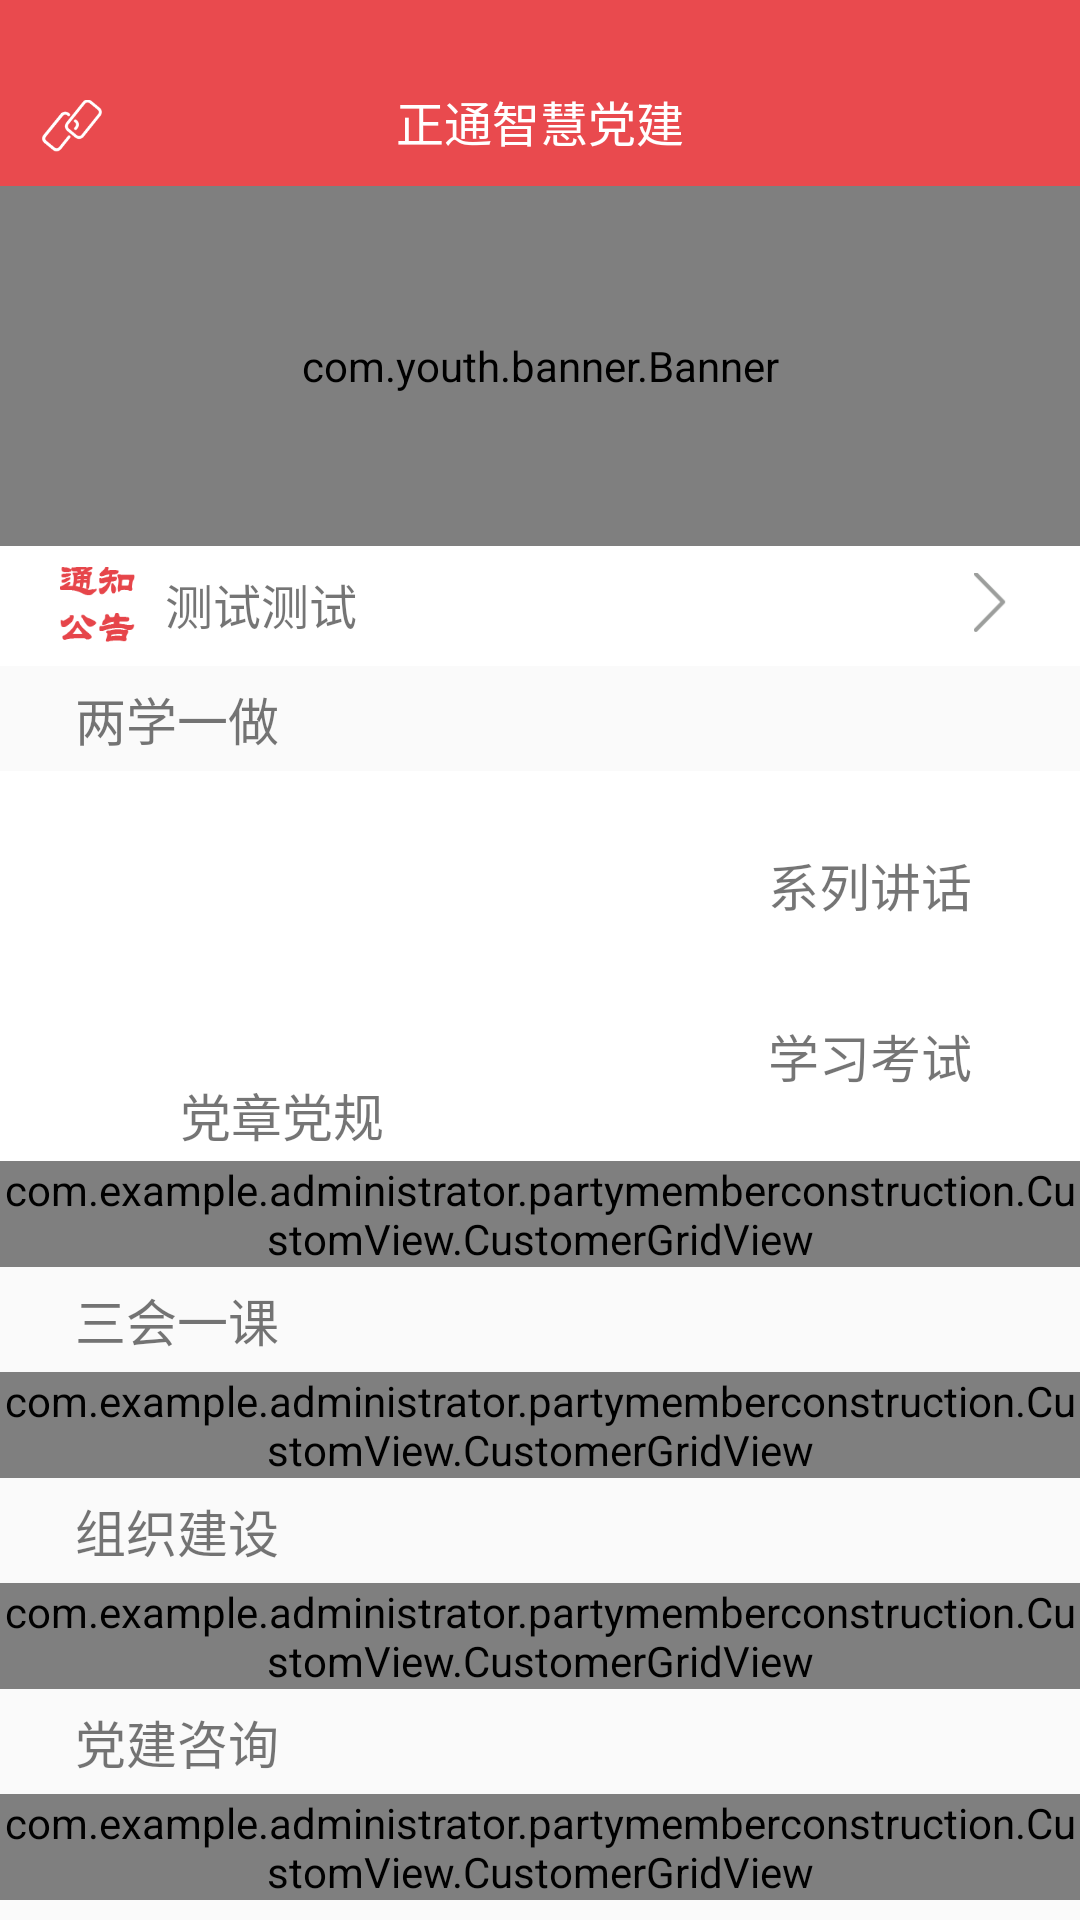

The Android layout XML behind this screen, and the referenced resources:
<!-- AndroidManifest.xml: application theme AppTheme -->
<!-- res/layout/fragment_first.xml -->
<LinearLayout xmlns:android="http://schemas.android.com/apk/res/android"
    xmlns:tools="http://schemas.android.com/tools"
    android:layout_width="match_parent"
    android:layout_height="match_parent"
    xmlns:app="http://schemas.android.com/apk/res-auto"
    android:orientation="vertical"
    tools:context="com.example.administrator.partymemberconstruction.fragment.FirstFragment">
    <RelativeLayout
        android:layout_width="match_parent"
        android:layout_height="62dp"
        android:background="#E94A4E"
        android:paddingBottom="10dp"
        >

        <ImageView
            android:id="@+id/link"
            android:layout_width="20dp"
            android:layout_height="20dp"
            android:layout_alignParentLeft="true"
            android:layout_alignParentBottom="true"
            android:layout_marginLeft="14dp"
            android:layout_marginTop="8dp"
            android:src="@mipmap/link" />

        <TextView
            android:id="@+id/title"
            android:layout_width="wrap_content"
            android:layout_height="wrap_content"
            android:layout_alignParentBottom="true"
            android:layout_centerHorizontal="true"
            android:background="#E94A4E"
            android:text="正通智慧党建"
            android:textColor="#fff"
            android:textSize="16sp" />

        <ImageView
            android:id="@+id/search"
            android:layout_width="20dp"
            android:layout_height="20dp"
            android:layout_alignParentRight="true"
            android:layout_alignParentBottom="true"
            android:layout_marginRight="14dp"
            android:layout_marginTop="8dp"
            android:src="@mipmap/search"
            android:visibility="invisible"
            />

    </RelativeLayout>
    <ScrollView
        android:layout_width="match_parent"
        android:layout_height="wrap_content">
    <LinearLayout
        android:layout_width="match_parent"
        android:layout_height="wrap_content"
        android:orientation="vertical">



    <com.youth.banner.Banner
        android:id="@+id/banner"
        android:layout_width="match_parent"
        android:layout_height="120dp"
        app:image_scale_type="fit_xy"
        />

    <RelativeLayout
        android:layout_width="match_parent"
        android:layout_height="40dp"
        android:background="#fff"
        android:id="@+id/notice_click"
        android:clickable="true"
        >

        <ImageView
            android:id="@+id/noticeImg"
            android:layout_width="25dp"
            android:layout_height="25dp"
            android:layout_marginLeft="20dp"
            android:layout_marginTop="7dp"
            android:src="@mipmap/notice" />

        <TextView
            android:id="@+id/noticeTxt"
            android:layout_width="wrap_content"
            android:layout_height="25dp"
            android:layout_marginLeft="10dp"
            android:layout_marginTop="7dp"
            android:layout_toRightOf="@id/noticeImg"
            android:gravity="center"
            android:text="测试测试"
            android:textSize="16sp" />

        <ImageView
            android:id="@+id/noticeGo"
            android:layout_width="20dp"
            android:layout_height="20dp"
            android:layout_alignParentRight="true"
            android:layout_marginRight="20dp"
            android:layout_marginTop="9dp"
            android:src="@mipmap/go" />

    </RelativeLayout>

    <TextView
        android:layout_width="wrap_content"
        android:layout_height="35dp"
        android:text="两学一做"
        android:textSize="17sp"
        android:layout_marginLeft="20dp"
        android:padding="5dp"
        android:id="@+id/one"
        />

        <RelativeLayout
            android:layout_width="match_parent"
            android:layout_height="130dp"
            android:background="#fff">

            <RelativeLayout
                android:id="@+id/relativeLayout1"
                android:layout_width="wrap_content"
                android:layout_height="wrap_content"
                android:layout_marginLeft="60dp"
                android:layout_marginTop="20dp">

                <ImageView
                    android:id="@+id/firstBigImg"
                    android:layout_width="70dp"
                    android:layout_height="70dp"
                    android:layout_centerHorizontal="true"
                     />
                <TextView
                    android:id="@+id/firstBigTxt"
                    android:layout_width="wrap_content"
                    android:layout_height="wrap_content"
                    android:layout_below="@+id/firstBigImg"
                    android:gravity="center"
                    android:text="党章党规"
                    android:textSize="17sp"
                    android:lines="1"
                    android:layout_marginTop="12dp"
                    />
            </RelativeLayout>

            <RelativeLayout
                android:layout_width="wrap_content"
                android:layout_height="wrap_content"
                android:layout_alignParentEnd="true"
                android:layout_alignParentRight="true"
                android:layout_marginEnd="36dp"
                android:layout_marginRight="36dp"
                android:layout_marginTop="18dp"
                android:id="@+id/relativeLayout3">

                <ImageView
                    android:id="@+id/secondImg"
                    android:layout_width="40dp"
                    android:layout_height="40dp"
                     />

                <TextView
                    android:layout_width="wrap_content"
                    android:layout_height="wrap_content"
                    android:layout_centerVertical="true"
                    android:layout_marginLeft="10dp"
                    android:layout_toRightOf="@id/secondImg"
                    android:lines="1"
                    android:text="系列讲话"
                    android:id="@+id/secondTxt"
                    android:textSize="17sp" />
            </RelativeLayout>

            <RelativeLayout
                android:layout_width="wrap_content"
                android:layout_height="wrap_content"
                android:layout_alignBottom="@+id/relativeLayout1"
                android:layout_alignLeft="@+id/relativeLayout3"
                android:layout_alignStart="@+id/relativeLayout3"
                android:id="@+id/relativeLayout2"
                android:layout_marginBottom="12dp">

                <ImageView
                    android:id="@+id/thirdImg"
                    android:layout_width="40dp"
                    android:layout_height="40dp"
                     />

                <TextView
                    android:layout_width="wrap_content"
                    android:layout_height="wrap_content"
                    android:layout_centerVertical="true"
                    android:layout_marginLeft="10dp"
                    android:layout_toRightOf="@id/thirdImg"
                    android:lines="1"
                    android:text="学习考试"
                    android:id="@+id/thirdTxt"
                    android:textSize="17sp" />
            </RelativeLayout>




        </RelativeLayout>
        <com.example.administrator.partymemberconstruction.CustomView.CustomerGridView
            android:layout_width="match_parent"
            android:layout_height="wrap_content"
            android:id="@+id/firstBigList"
            android:background="#fff"
            android:numColumns="3"
            />
        <TextView
            android:layout_width="wrap_content"
            android:layout_height="35dp"
            android:text="三会一课"
            android:textSize="17sp"
            android:layout_marginLeft="20dp"
            android:padding="5dp"
            android:id="@+id/two"
            />
        <com.example.administrator.partymemberconstruction.CustomView.CustomerGridView
            android:layout_width="match_parent"
            android:layout_height="wrap_content"
            android:id="@+id/firstBigList1"
            android:background="#fff"
            android:numColumns="4"
            />
        <TextView
            android:layout_width="wrap_content"
            android:layout_height="35dp"
            android:text="组织建设"
            android:textSize="17sp"
            android:layout_marginLeft="20dp"
            android:padding="5dp"
            android:id="@+id/three"
            />
        <com.example.administrator.partymemberconstruction.CustomView.CustomerGridView
            android:layout_width="match_parent"
            android:layout_height="wrap_content"
            android:id="@+id/firstBigList2"
            android:background="#fff"
            android:numColumns="4"
            />
        <TextView
            android:layout_width="wrap_content"
            android:layout_height="35dp"
            android:text="党建咨询"
            android:textSize="17sp"
            android:layout_marginLeft="20dp"
            android:padding="5dp"
            android:id="@+id/four"
            />
        <com.example.administrator.partymemberconstruction.CustomView.CustomerGridView
            android:layout_width="match_parent"
            android:layout_height="wrap_content"
            android:id="@+id/firstBigList3"
            android:background="#fff"
            android:numColumns="4"
            />

    </LinearLayout>
    </ScrollView>
</LinearLayout>
<!-- resources referenced by this layout -->
<resources>
  <!-- mipmap go: png bitmap (mipmap-hdpi, 1519 bytes) -->
  <!-- mipmap link: png bitmap (mipmap-hdpi, 2357 bytes) -->
  <!-- mipmap notice: png bitmap (mipmap-hdpi, 2810 bytes) -->
  <!-- mipmap search: png bitmap (mipmap-hdpi, 2156 bytes) -->
  <style name="AppTheme" parent="Theme.AppCompat.Light.DarkActionBar">
          
          <item name="colorPrimary">@color/colorPrimary</item>
          
          <item name="windowActionBar">false</item>
          <item name="windowNoTitle">true</item>
  
          
          
          
      </style>
  <color name="colorPrimary">#3F51B5</color>
</resources>
